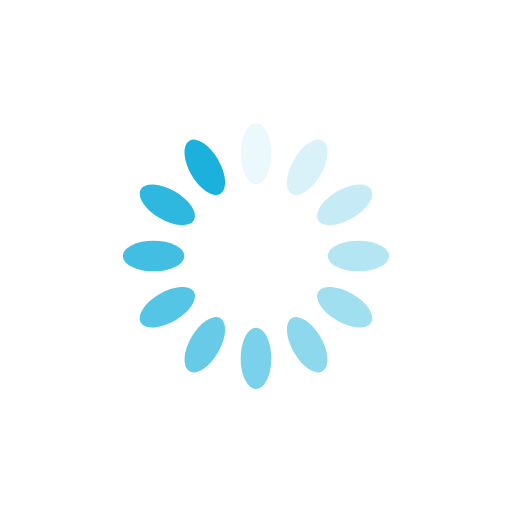
t = 0.00 s
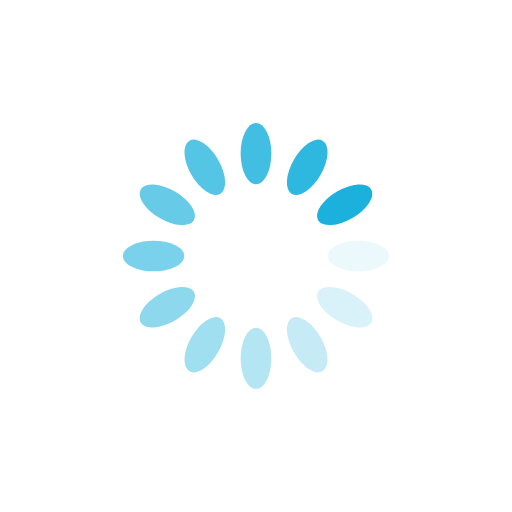
t = 0.25 s
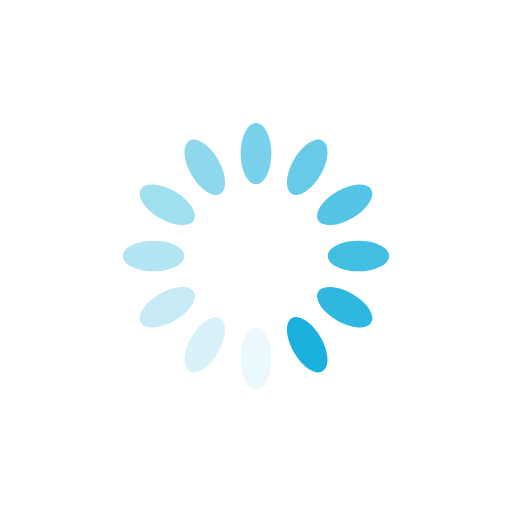
t = 0.50 s
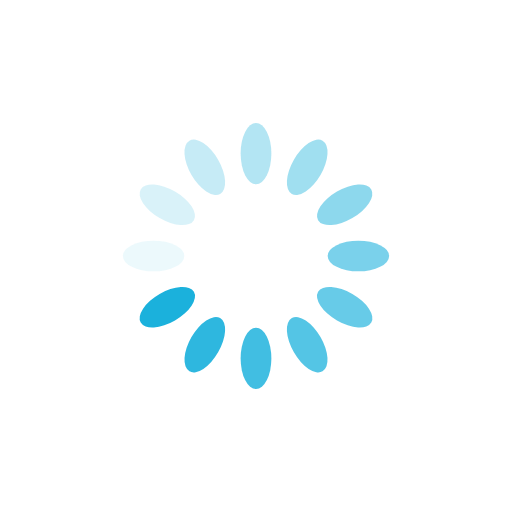
t = 0.75 s

The animated SVG that drew these frames (rendered in a browser with its animation timeline set to each time). Animation: 12 SMIL elements (animate=12); one cycle of 1.00 s, repeats indefinitely.

<?xml version="1.0" encoding="utf-8"?>
<svg xmlns="http://www.w3.org/2000/svg" xmlns:xlink="http://www.w3.org/1999/xlink" style="margin: auto; background: rgb(255, 255, 255); display: block; shape-rendering: auto;" width="200px" height="200px" viewBox="0 0 100 100" preserveAspectRatio="xMidYMid">
<g transform="rotate(0 50 50)">
  <rect x="47" y="24" rx="3" ry="6" width="6" height="12" fill="#1bb1dc">
    <animate attributeName="opacity" values="1;0" keyTimes="0;1" dur="1s" begin="-0.9166666666666666s" repeatCount="indefinite"></animate>
  </rect>
</g><g transform="rotate(30 50 50)">
  <rect x="47" y="24" rx="3" ry="6" width="6" height="12" fill="#1bb1dc">
    <animate attributeName="opacity" values="1;0" keyTimes="0;1" dur="1s" begin="-0.8333333333333334s" repeatCount="indefinite"></animate>
  </rect>
</g><g transform="rotate(60 50 50)">
  <rect x="47" y="24" rx="3" ry="6" width="6" height="12" fill="#1bb1dc">
    <animate attributeName="opacity" values="1;0" keyTimes="0;1" dur="1s" begin="-0.75s" repeatCount="indefinite"></animate>
  </rect>
</g><g transform="rotate(90 50 50)">
  <rect x="47" y="24" rx="3" ry="6" width="6" height="12" fill="#1bb1dc">
    <animate attributeName="opacity" values="1;0" keyTimes="0;1" dur="1s" begin="-0.6666666666666666s" repeatCount="indefinite"></animate>
  </rect>
</g><g transform="rotate(120 50 50)">
  <rect x="47" y="24" rx="3" ry="6" width="6" height="12" fill="#1bb1dc">
    <animate attributeName="opacity" values="1;0" keyTimes="0;1" dur="1s" begin="-0.5833333333333334s" repeatCount="indefinite"></animate>
  </rect>
</g><g transform="rotate(150 50 50)">
  <rect x="47" y="24" rx="3" ry="6" width="6" height="12" fill="#1bb1dc">
    <animate attributeName="opacity" values="1;0" keyTimes="0;1" dur="1s" begin="-0.5s" repeatCount="indefinite"></animate>
  </rect>
</g><g transform="rotate(180 50 50)">
  <rect x="47" y="24" rx="3" ry="6" width="6" height="12" fill="#1bb1dc">
    <animate attributeName="opacity" values="1;0" keyTimes="0;1" dur="1s" begin="-0.4166666666666667s" repeatCount="indefinite"></animate>
  </rect>
</g><g transform="rotate(210 50 50)">
  <rect x="47" y="24" rx="3" ry="6" width="6" height="12" fill="#1bb1dc">
    <animate attributeName="opacity" values="1;0" keyTimes="0;1" dur="1s" begin="-0.3333333333333333s" repeatCount="indefinite"></animate>
  </rect>
</g><g transform="rotate(240 50 50)">
  <rect x="47" y="24" rx="3" ry="6" width="6" height="12" fill="#1bb1dc">
    <animate attributeName="opacity" values="1;0" keyTimes="0;1" dur="1s" begin="-0.25s" repeatCount="indefinite"></animate>
  </rect>
</g><g transform="rotate(270 50 50)">
  <rect x="47" y="24" rx="3" ry="6" width="6" height="12" fill="#1bb1dc">
    <animate attributeName="opacity" values="1;0" keyTimes="0;1" dur="1s" begin="-0.16666666666666666s" repeatCount="indefinite"></animate>
  </rect>
</g><g transform="rotate(300 50 50)">
  <rect x="47" y="24" rx="3" ry="6" width="6" height="12" fill="#1bb1dc">
    <animate attributeName="opacity" values="1;0" keyTimes="0;1" dur="1s" begin="-0.08333333333333333s" repeatCount="indefinite"></animate>
  </rect>
</g><g transform="rotate(330 50 50)">
  <rect x="47" y="24" rx="3" ry="6" width="6" height="12" fill="#1bb1dc">
    <animate attributeName="opacity" values="1;0" keyTimes="0;1" dur="1s" begin="0s" repeatCount="indefinite"></animate>
  </rect>
</g>
<!-- [ldio] generated by https://loading.io/ --></svg>